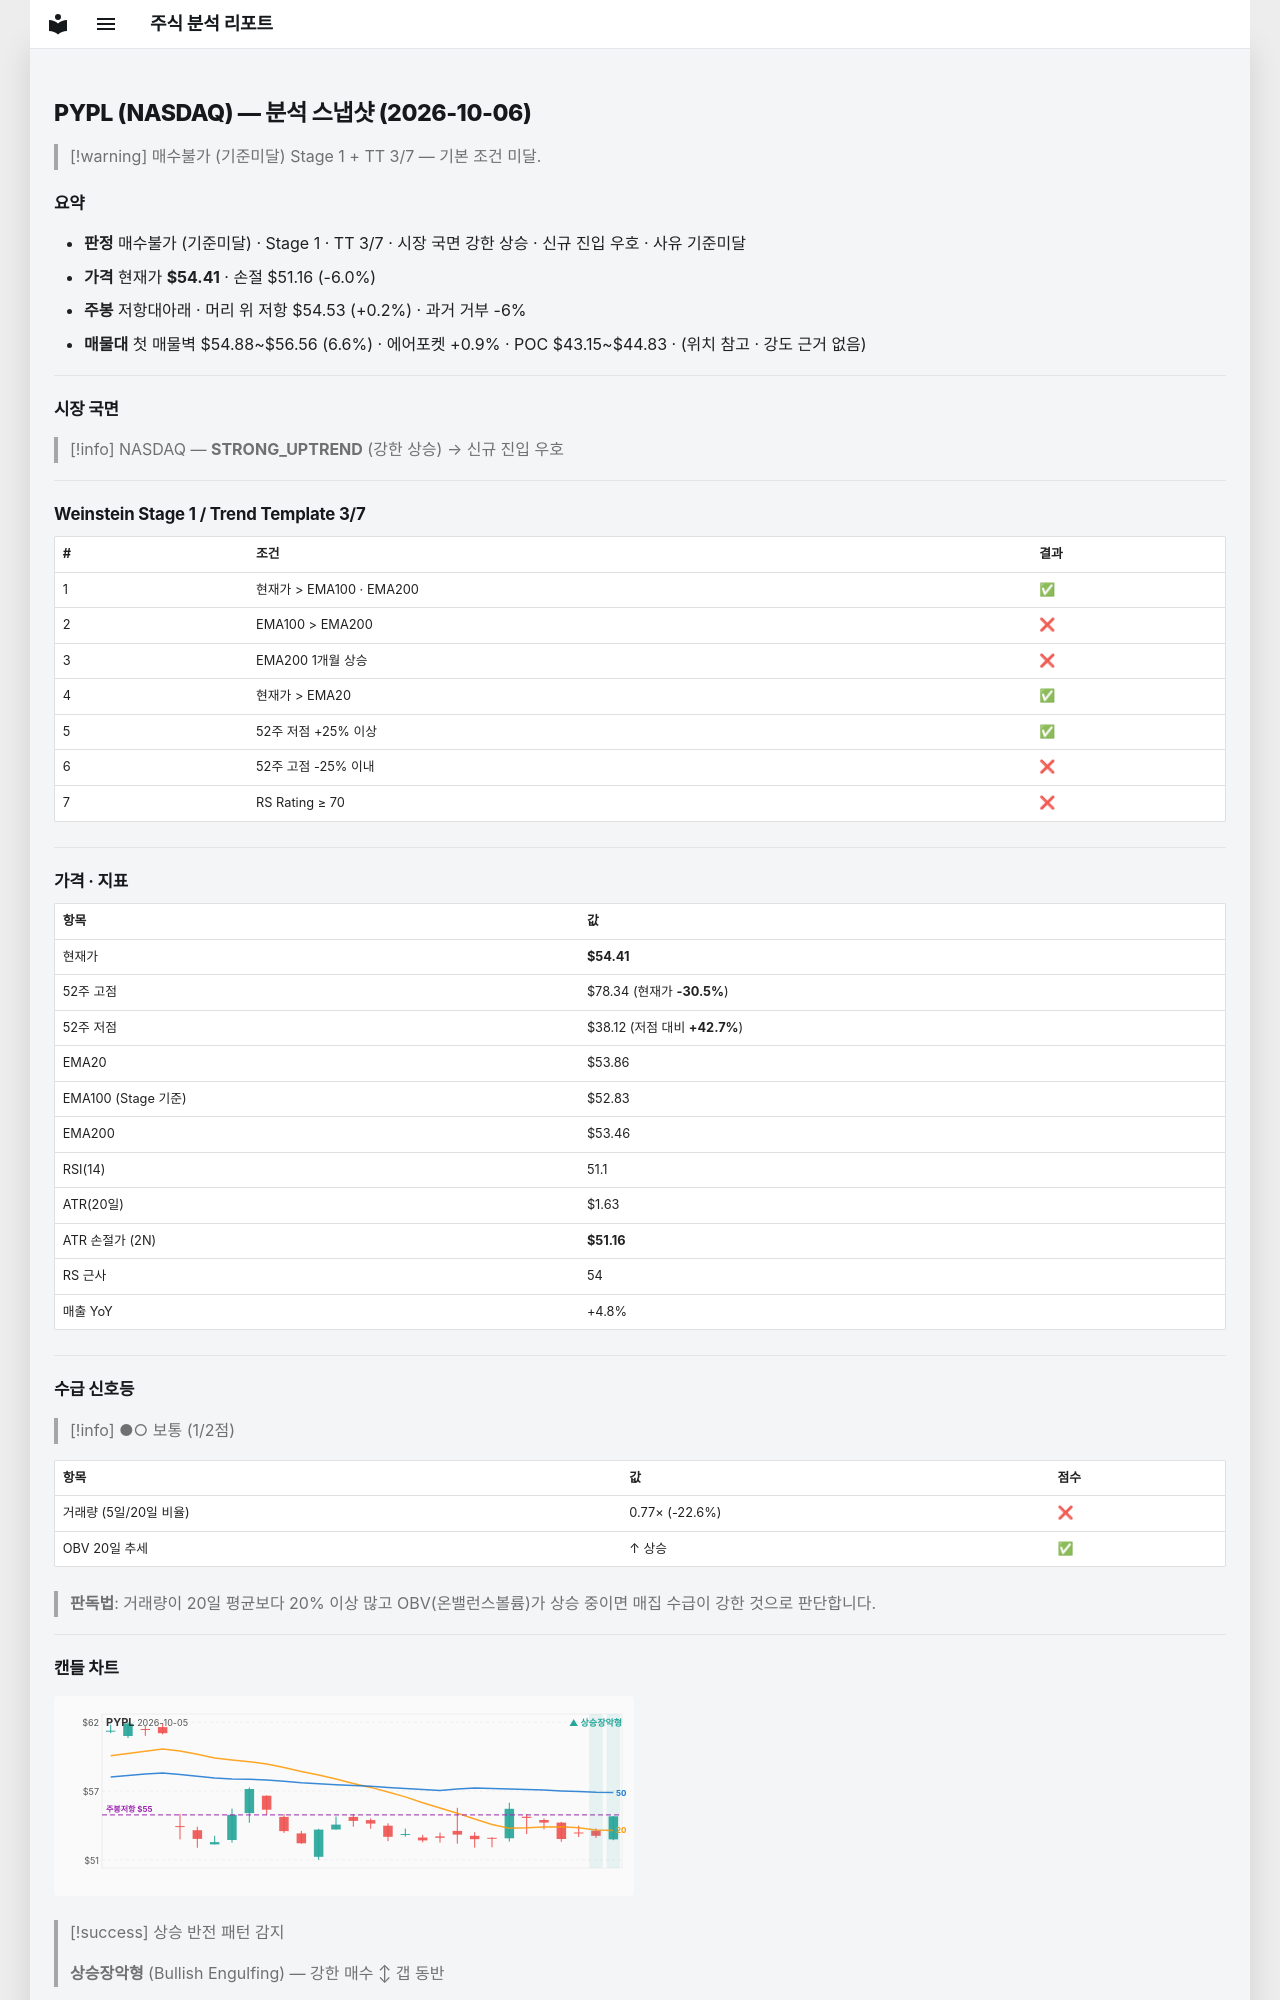

repository: soloandco/stock-reports · page: snapshots/PYPL-2026-10-06/index.html · generator: mkdocs

---
type: analysis-snapshot
title: PYPL 분석 스냅샷
ticker: PYPL
market: NASDAQ
created: 2026-10-06
updated: 2026-10-06
bar-date: 2026-10-05
verdict: 매수불가
verdict-reason: 기준미달
real-rr: 0.04
sma50-gap-pct: 1.0
weekly-position: 저항대아래
weekly-overhead-price: 54.53
weekly-overhead-pct: 0.2
stage: 1
trend-template-score: 3
tt-max: 7
ma-set: ema-20-100-200
price: 54.40999984741211
stop-price: 51.15519550734514
market-regime: STRONG_UPTREND
supply-demand-score: 1/2
supply-demand-label: 보통
status: tracking
tags:
  - stock-agent
  - watchlist
  - PYPL
  - analysis
related:
  - "[[analysis-template]]"
---

# PYPL (NASDAQ) — 분석 스냅샷 (2026-10-06)

> [!warning] 매수불가 (기준미달)
> Stage 1 + TT 3/7 — 기본 조건 미달.

## 요약

- **판정** 매수불가 (기준미달) · Stage 1 · TT 3/7 · 시장 국면 강한 상승 · 신규 진입 우호 · 사유 기준미달
- **가격** 현재가 **$54.41** · 손절 $51.16 (-6.0%)
- **주봉** 저항대아래 · 머리 위 저항 $54.53 (+0.2%) · 과거 거부 -6%
- **매물대** 첫 매물벽 $54.88~$56.56 (6.6%) · 에어포켓 +0.9% · POC $43.15~$44.83 · (위치 참고 · 강도 근거 없음)

---

## 시장 국면

> [!info] NASDAQ — **STRONG_UPTREND** (강한 상승) → 신규 진입 우호

---

## Weinstein Stage 1 / Trend Template 3/7

| # | 조건 | 결과 |
|---|------|------|
| 1 | 현재가 > EMA100 · EMA200 | ✅ |
| 2 | EMA100 > EMA200 | ❌ |
| 3 | EMA200 1개월 상승 | ❌ |
| 4 | 현재가 > EMA20 | ✅ |
| 5 | 52주 저점 +25% 이상 | ✅ |
| 6 | 52주 고점 -25% 이내 | ❌ |
| 7 | RS Rating ≥ 70 | ❌ |

---

## 가격 · 지표

| 항목 | 값 |
|------|---|
| 현재가 | **$54.41** |
| 52주 고점 | $78.34 (현재가 **-30.5%**) |
| 52주 저점 | $38.12 (저점 대비 **+42.7%**) |
| EMA20 | $53.86 |
| EMA100 (Stage 기준) | $52.83 |
| EMA200 | $53.46 |
| RSI(14) | 51.1 |
| ATR(20일) | $1.63 |
| ATR 손절가 (2N) | **$51.16** |
| RS 근사 | 54 |
| 매출 YoY | +4.8% |

---
## 수급 신호등

> [!info] ●○ 보통 (1/2점)

| 항목 | 값 | 점수 |
|------|------|------|
| 거래량 (5일/20일 비율) | 0.77× (-22.6%) | ❌ |
| OBV 20일 추세 | ↑ 상승 | ✅ |

> **판독법**: 거래량이 20일 평균보다 20% 이상 많고 OBV(온밸런스볼륨)가 상승 중이면 매집 수급이 강한 것으로 판단합니다.

---
